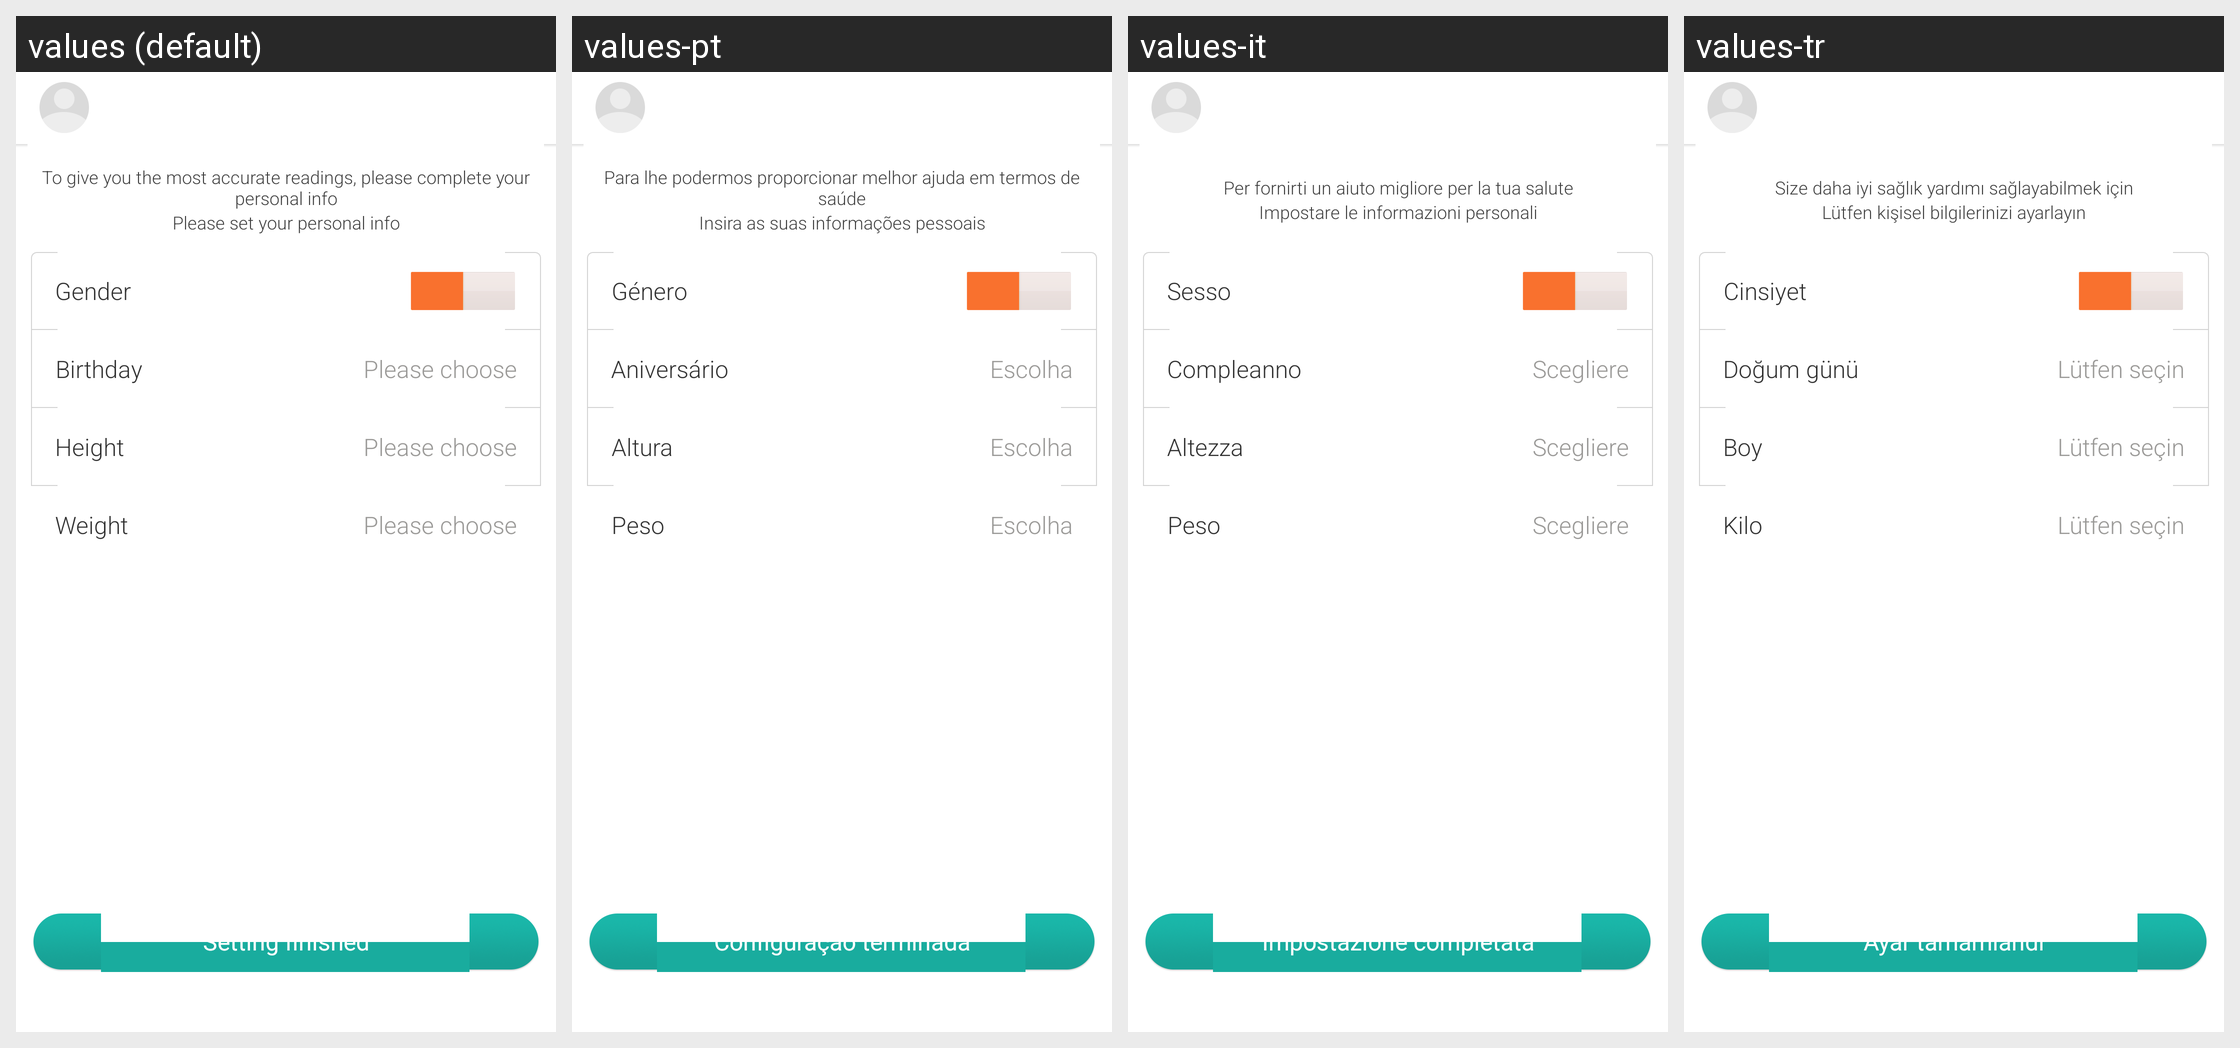

The same Android screen rendered under several of its app's locales, left to right. List the strings drawn on it with the default value and each locale's translation.
Android screen res/layout/activity_profile.xml rendered under 4 locales, left to right: values (default), values-pt, values-it, values-tr. Device: Nexus 5 (rendered at 1080×1920; each locale shown at half size, 540×960, under a caption strip naming it); theme AppTheme.
Other locales in the repository, not shown: values-de, values-es, values-fr, values-hu, values-in, values-ms, values-nl, values-ro, values-ru, values-sr, values-th, values-uk, values-vi, values-zh-rHK.
Strings drawn on this screen, with the default value and each locale's value (text and hints the layout hard-codes, and strings that could not be matched under every locale, appear in the picture but are not listed):

profile_tick1
  values: To give you the most accurate readings, please complete your personal info
  values-pt: Para lhe podermos proporcionar melhor ajuda em termos de saúde
  values-it: Per fornirti un aiuto migliore per la tua salute
  values-tr: Size daha iyi sağlık yardımı sağlayabilmek için

profile_tick2
  values: Please set your personal info
  values-pt: Insira as suas informações pessoais
  values-it: Impostare le informazioni personali
  values-tr: Lütfen kişisel bilgilerinizi ayarlayın

gender
  values: Gender
  values-pt: Género
  values-it: Sesso
  values-tr: Cinsiyet

birth
  values: Birthday
  values-pt: Aniversário
  values-it: Compleanno
  values-tr: Doğum günü

please_choose
  values: Please choose
  values-pt: Escolha
  values-it: Scegliere
  values-tr: Lütfen seçin

height
  values: Height
  values-pt: Altura
  values-it: Altezza
  values-tr: Boy

weight
  values: Weight
  values-pt: Peso
  values-it: Peso
  values-tr: Kilo

profile_finish
  values: Setting finished
  values-pt: Configuração terminada
  values-it: Impostazione completata
  values-tr: Ayar tamamlandı
